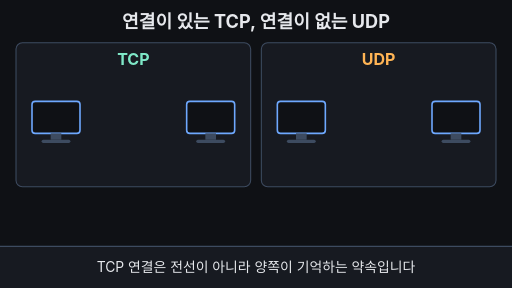
t = 0.00 s
t = 1.72 s: frame unchanged from t = 0.00 s, image omitted
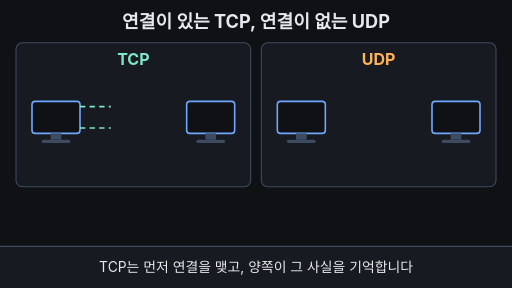
t = 3.33 s
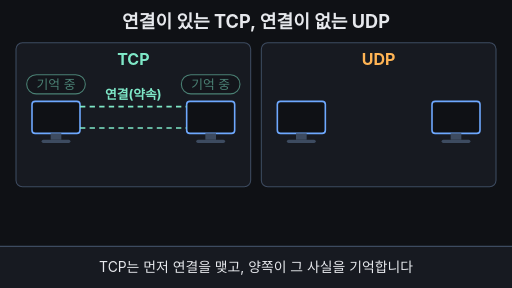
t = 4.97 s
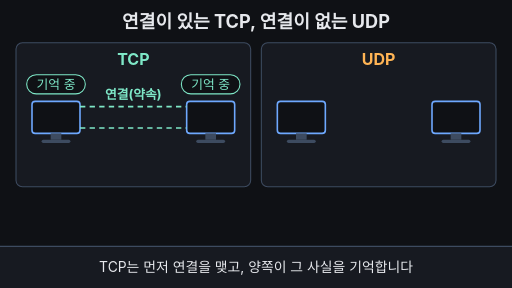
t = 6.65 s
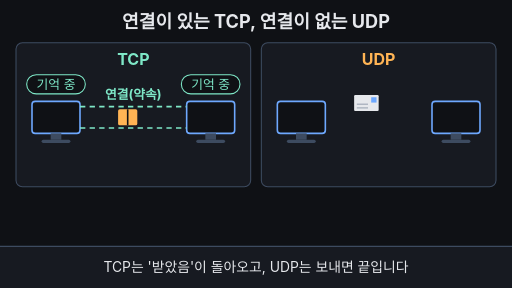
t = 7.84 s

The animated SVG that drew these frames (rendered in a browser with its animation timeline set to each time). Animation: 17 SMIL elements (animate=14,animateTransform=3); frames cover the first 7.84 s, repeats indefinitely.

<svg xmlns="http://www.w3.org/2000/svg" viewBox="0 0 960 540" width="960" height="540">
<rect width="960" height="540" fill="#0f1115"/>
<defs>
<clipPath id="tubeClip"><rect x="150" y="190" width="0" height="60"><animate attributeName="width" dur="14s" repeatCount="indefinite" keyTimes="0;0.2;0.33;1" values="0;0;200;200"/></rect></clipPath>
</defs>
<g font-family="-apple-system,'Apple SD Gothic Neo','Segoe UI',sans-serif">
<text x="480" y="52" text-anchor="middle" font-size="34" font-weight="700" fill="#e6e8ec">연결이 있는 TCP, 연결이 없는 UDP</text>

<!-- panels -->
<rect x="30" y="80" width="440" height="270" rx="12" fill="#171a21" stroke="#3d4b60" stroke-width="2"/>
<rect x="490" y="80" width="440" height="270" rx="12" fill="#171a21" stroke="#3d4b60" stroke-width="2"/>
<text x="250" y="122" text-anchor="middle" font-size="30" font-weight="700" fill="#7ee7c7">TCP</text>
<text x="710" y="122" text-anchor="middle" font-size="30" font-weight="700" fill="#ffb454">UDP</text>

<!-- computers -->
<g fill="#0f1115" stroke="#6ea8fe" stroke-width="3">
<rect x="60" y="190" width="90" height="60" rx="6"/><rect x="350" y="190" width="90" height="60" rx="6"/>
<rect x="520" y="190" width="90" height="60" rx="6"/><rect x="810" y="190" width="90" height="60" rx="6"/>
</g>
<g fill="#3d4b60">
<rect x="95" y="250" width="20" height="12"/><rect x="78" y="262" width="54" height="6" rx="3"/>
<rect x="385" y="250" width="20" height="12"/><rect x="368" y="262" width="54" height="6" rx="3"/>
<rect x="555" y="250" width="20" height="12"/><rect x="538" y="262" width="54" height="6" rx="3"/>
<rect x="845" y="250" width="20" height="12"/><rect x="828" y="262" width="54" height="6" rx="3"/>
</g>

<!-- TCP: dashed logical tube (not a wire) -->
<g clip-path="url(#tubeClip)" stroke="#7ee7c7" stroke-width="3" stroke-dasharray="10 8">
<animate attributeName="opacity" dur="14s" repeatCount="indefinite" keyTimes="0;0.95;1" values="1;1;0"/>
<line x1="150" y1="200" x2="350" y2="200"/><line x1="150" y1="240" x2="350" y2="240"/>
</g>
<text x="250" y="186" text-anchor="middle" font-size="24" font-weight="700" fill="#7ee7c7" opacity="0">연결(약속)<animate attributeName="opacity" dur="14s" repeatCount="indefinite" keyTimes="0;0.25;0.3;0.95;1" values="0;0;1;1;0"/></text>

<!-- TCP: both sides remember -->
<g opacity="0"><animate attributeName="opacity" dur="14s" repeatCount="indefinite" keyTimes="0;0.33;0.38;0.95;1" values="0;0;1;1;0"/>
<rect x="50" y="140" width="110" height="36" rx="18" fill="#0f1115" stroke="#7ee7c7" stroke-width="2"/>
<text x="105" y="166" text-anchor="middle" font-size="24" fill="#7ee7c7">기억 중</text>
<rect x="340" y="140" width="110" height="36" rx="18" fill="#0f1115" stroke="#7ee7c7" stroke-width="2"/>
<text x="395" y="166" text-anchor="middle" font-size="24" fill="#7ee7c7">기억 중</text>
</g>

<!-- TCP: box goes through tube -->
<g opacity="0">
<animate attributeName="opacity" dur="14s" repeatCount="indefinite" keyTimes="0;0.5;0.52;0.63;0.65;1" values="0;0;1;1;0;0"/>
<animateTransform attributeName="transform" type="translate" dur="14s" repeatCount="indefinite" keyTimes="0;0.5;0.64;1" values="0 0;0 0;148 0;148 0"/>
<rect x="158" y="205" width="36" height="30" rx="3" fill="#ffb454"/>
<line x1="176" y1="205" x2="176" y2="235" stroke="#0f1115" stroke-width="3"/>
</g>
<!-- TCP: ack comes back -->
<g opacity="0">
<animate attributeName="opacity" dur="14s" repeatCount="indefinite" keyTimes="0;0.65;0.67;0.95;1" values="0;0;1;1;0"/>
<animateTransform attributeName="transform" type="translate" dur="14s" repeatCount="indefinite" keyTimes="0;0.66;0.79;1" values="0 0;0 0;-88 0;-88 0"/>
<rect x="244" y="203" width="100" height="34" rx="17" fill="#7ee7c7"/>
<text x="294" y="228" text-anchor="middle" font-size="24" font-weight="700" fill="#0f1115">받았음</text>
</g>

<!-- UDP: postcard flies one way, no tube -->
<g opacity="0">
<animate attributeName="opacity" dur="14s" repeatCount="indefinite" keyTimes="0;0.5;0.52;0.68;0.71;1" values="0;0;1;1;0;0"/>
<animateTransform attributeName="transform" type="translate" dur="14s" repeatCount="indefinite" keyTimes="0;0.5;0.59;0.68;1" values="0 0;0 0;69 -40;138 0;138 0"/>
<rect x="618" y="205" width="46" height="30" rx="2" fill="#e6e8ec"/>
<rect x="650" y="209" width="10" height="10" fill="#6ea8fe"/>
<line x1="623" y1="222" x2="644" y2="222" stroke="#9aa3b2" stroke-width="2"/>
<line x1="623" y1="229" x2="644" y2="229" stroke="#9aa3b2" stroke-width="2"/>
</g>
<text x="710" y="312" text-anchor="middle" font-size="24" fill="#9aa3b2" opacity="0">돌아오는 신호 없음<animate attributeName="opacity" dur="14s" repeatCount="indefinite" keyTimes="0;0.71;0.75;0.95;1" values="0;0;1;1;0"/></text>

<!-- closing labels -->
<text x="250" y="402" text-anchor="middle" font-size="28" font-weight="700" fill="#7ee7c7" opacity="0">연결을 기억함<animate attributeName="opacity" dur="14s" repeatCount="indefinite" keyTimes="0;0.76;0.79;0.95;0.99;1" values="0;0;1;1;0;0"/></text>
<text x="710" y="402" text-anchor="middle" font-size="28" font-weight="700" fill="#ffb454" opacity="0">연결 없음<animate attributeName="opacity" dur="14s" repeatCount="indefinite" keyTimes="0;0.76;0.79;0.95;0.99;1" values="0;0;1;1;0;0"/></text>

<!-- subtitle bar -->
<rect x="0" y="462" width="960" height="78" fill="#171a21"/><line x1="0" y1="462" x2="960" y2="462" stroke="#3d4b60" stroke-width="2"/>
<g font-size="26" fill="#e6e8ec" text-anchor="middle">
<text x="480" y="510" opacity="1">TCP 연결은 전선이 아니라 양쪽이 기억하는 약속입니다<animate attributeName="opacity" dur="14s" repeatCount="indefinite" keyTimes="0;0.19;0.21;0.95;0.98;1" values="1;1;0;0;1;1"/></text>
<text x="480" y="510" opacity="0">TCP는 먼저 연결을 맺고, 양쪽이 그 사실을 기억합니다<animate attributeName="opacity" dur="14s" repeatCount="indefinite" keyTimes="0;0.2;0.22;0.48;0.5;1" values="0;0;1;1;0;0"/></text>
<text x="480" y="510" opacity="0">TCP는 '받았음'이 돌아오고, UDP는 보내면 끝입니다<animate attributeName="opacity" dur="14s" repeatCount="indefinite" keyTimes="0;0.49;0.51;0.75;0.77;1" values="0;0;1;1;0;0"/></text>
<text x="480" y="510" opacity="0">TCP는 연결을 기억하고, UDP에는 연결이 없습니다<animate attributeName="opacity" dur="14s" repeatCount="indefinite" keyTimes="0;0.76;0.78;0.94;0.96;1" values="0;0;1;1;0;0"/></text>
</g>
</g>
</svg>
